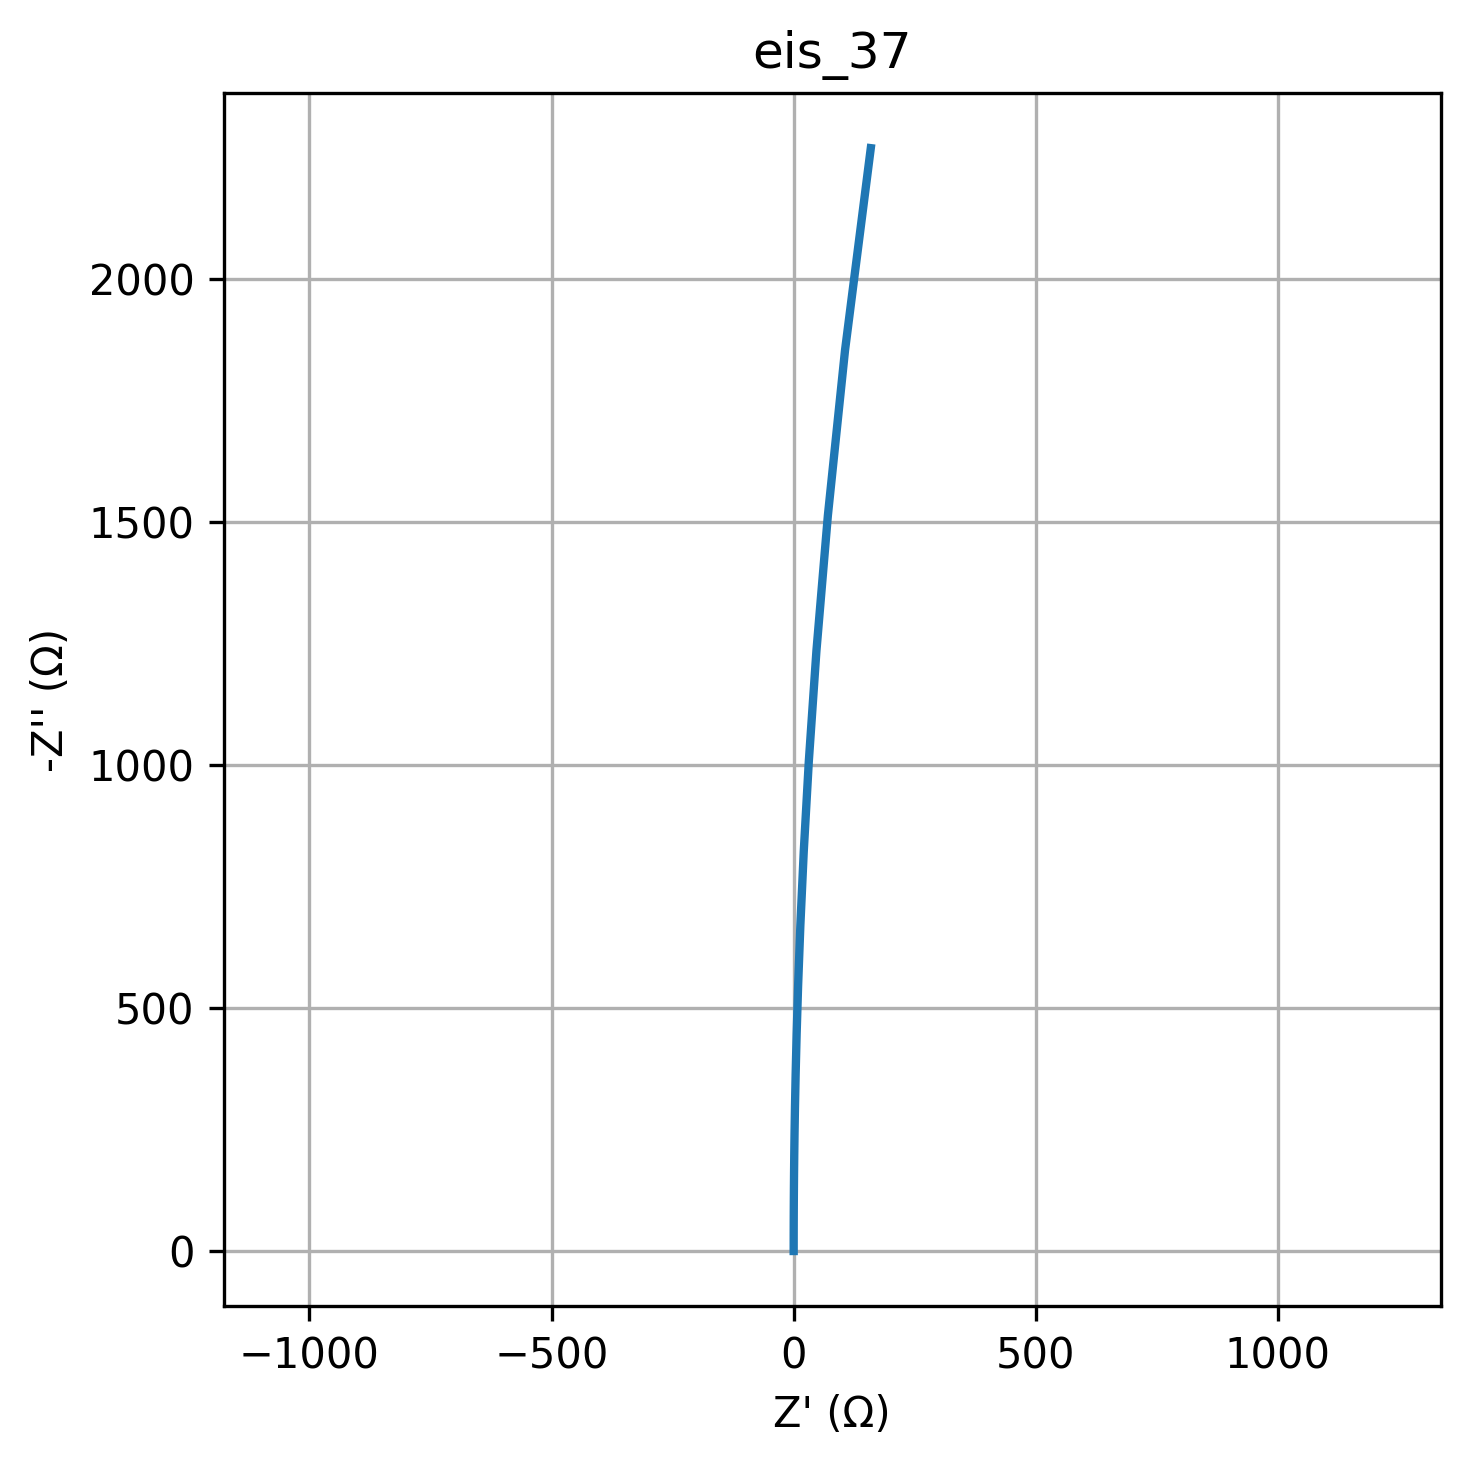

The file beside this chart, header and first rows:
freq, Z_real, Z_imag
0.01, 159.3, -2270
0.01226, 106.1, -1854
0.01504, 70.63, -1513
0.01844, 47, -1235
0.02262, 31.27, -1008
0.02774, 20.8, -821.8
0.03401, 13.84, -670.3
0.04171, 9.207, -546.7
0.05115, 6.126, -445.8
0.06273, 4.077, -363.6
0.07693, 2.714, -296.5
0.09434, 1.808, -241.8
0.1157, 1.206, -197.1
0.1419, 0.8052, -160.8
0.174, 0.5388, -131.1
0.2134, 0.3616, -106.9
0.2617, 0.2438, -87.17
0.3209, 0.1655, -71.08
0.3935, 0.1134, -57.96
0.4826, 0.07874, -47.27
0.5918, 0.05571, -38.54
0.7257, 0.04039, -31.43
0.89, 0.03021, -25.63
1.091, 0.02344, -20.9
1.338, 0.01894, -17.04
1.641, 0.01594, -13.9
2.013, 0.01395, -11.33
2.468, 0.01263, -9.24
3.027, 0.01175, -7.535
3.712, 0.01116, -6.144
4.552, 0.01077, -5.01
5.583, 0.01051, -4.086
6.846, 0.01034, -3.332
8.396, 0.01023, -2.717
10.3, 0.01015, -2.215
12.63, 0.0101, -1.806
15.48, 0.01007, -1.473
18.99, 0.01004, -1.201
23.29, 0.01003, -0.9795
28.56, 0.01002, -0.7987
35.02, 0.01001, -0.6513
42.94, 0.01001, -0.5311
52.66, 0.01001, -0.4331
64.58, 0.01, -0.3532
79.2, 0.01, -0.288
97.13, 0.01, -0.2348
119.1, 0.01, -0.1915
146.1, 0.01, -0.1561
179.1, 0.01, -0.1273
219.7, 0.01, -0.1038
269.4, 0.01, -0.08467
330.4, 0.01, -0.06904
405.1, 0.01, -0.0563
496.8, 0.01, -0.04591
609.3, 0.01, -0.03744
747.2, 0.01, -0.03053
916.3, 0.01, -0.02489
1124, 0.01, -0.0203
1378, 0.01, -0.01655
1690, 0.01, -0.0135
... 20 more rows
